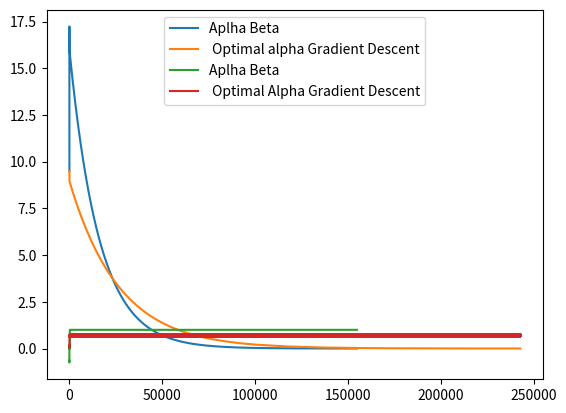

Source code (Python):
import math

import numpy as np
import random
import sys
import matplotlib.pyplot as plt

# Configurations to show the whole output in console
np.set_printoptions(threshold=sys.maxsize, linewidth=200)
np.set_printoptions(suppress=True)

# Function to generate a standard normal column vector
def std_norm_vector(d):
    c = np.random.standard_normal(size=d)
    return c

def gen_A(d):
    row_matrix=[]
    for i in range(d):
        col = std_norm_vector(d)
        row_matrix.append(col)

    np_row_matrix = np.array(row_matrix)
    a = np.transpose(np_row_matrix)

    return a


def find_alpha_beta(q):

    # Generate eigen values
    ev = np.linalg.eigvals(q)
    print("Eigen Values are:")
    print(ev)

    flag = 1
    loop_flag = 1

    while loop_flag == 1:
        alpha = random.random()
        beta = random.random()

        # Check if -1<lam<1 for all eigen vectors of q
        for mu in ev:

            if 1 - ( (4 * alpha * mu)/math.pow(1-beta+(alpha*mu), 2)) < 0:
                break

            lam1 = 1 - (0.5*(1- alpha + (alpha * mu))) * (1 + math.sqrt(1 - ( (4 * alpha * mu)/math.pow(1-beta+(alpha*mu), 2))))
            lam2 = 1 - (0.5*(1- alpha + (alpha * mu))) * (1 - math.sqrt(1 - ( (4 * alpha * mu)/math.pow(1-beta+(alpha*mu), 2))))

            print("Lam1 and Lam2 are")
            print(lam1,lam2)

            if lam1 > -1 and lam1 < 1 and lam2 > -1 and lam2 < 1 :
                flag = 0
            else:
                flag = 1
                break

        if flag == 0:
            loop_flag = 0

    return alpha,beta

# (0.00118725952031704, 0.8997177327782614)

d = 10
c = std_norm_vector(d)
a = gen_A(d)

q = np.matmul(np.transpose(a),a)

print(" q is")
print(q)

x_now = std_norm_vector(d)
x_now1 = x_now.copy()
x_prev = np.zeros(d)
# alpha = 0.01
# beta = 0.9

alpha = 0.01
beta = 0.899

error = 999

x_star = np.matmul(np.linalg.inv(q), c)

angle = 0
output = []
output1= []
angles = []
angles1 = []
angle = 0



# Gradient Descent with Momentum with best alpha beta
while error > 0.001:

    error = np.linalg.norm(np.subtract(x_now, x_star))

    print(error)
    output.append(error)

    aplha_grad_fx = np.dot(alpha,np.subtract(np.matmul(q,x_now),c))

    beta_qk = np.dot(beta,np.subtract(x_now,x_prev))

    x_next = np.add(np.subtract(x_now, aplha_grad_fx) ,np.dot(beta,np.subtract(x_now,x_prev)))

    angle = (np.matmul(np.transpose(np.subtract( x_next, x_now)),np.subtract(x_star, x_now)) )/(np.linalg.norm(np.subtract(x_next,x_now)) * np.linalg.norm(np.subtract(x_star,x_now)))

    angles.append(angle)
    x_prev = x_now
    x_now = x_next


error = 999
alpha = 0.02
x_now = x_now1.copy()

# Vanilla gradient descent

#
# while error > 0.001:
#
#     error = np.linalg.norm( np.subtract(x_now, x_star))
#     print(error)
#     output1.append(error)
#     aplha_grad_fx= np.dot(alpha,np.subtract(np.matmul(q,x_now),c))
#
#     x_next = np.subtract(x_now, aplha_grad_fx)
#
#     angle = (np.matmul(np.transpose(np.subtract( x_next, x_now)),np.subtract(x_star, x_now)) )/(np.linalg.norm(np.subtract(x_next,x_now)) * np.linalg.norm(np.subtract(x_star,x_now)))
#
#     angles1.append(angle)
#     x_now = x_next
#

# Optimized Gradient Descent

error = 999
x_now = x_now1.copy()

while error > 0.001:

    pk = np.subtract(np.matmul(q, x_now), c)
    alpha = (np.matmul(np.transpose(pk),pk)) / (np.matmul( np.matmul(np.transpose(pk),q),pk))

    error = np.linalg.norm( np.subtract(x_now, x_star))
    print(error)
    output1.append(error)
    aplha_grad_fx = np.dot(alpha, np.subtract(np.matmul(q,x_now),c))

    x_next = np.subtract(x_now, aplha_grad_fx)

    angle = (np.matmul(np.transpose(np.subtract( x_next, x_now)),np.subtract(x_star, x_now)) )/(np.linalg.norm(np.subtract(x_next,x_now)) * np.linalg.norm(np.subtract(x_star,x_now)))

    angles1.append(angle)
    x_now = x_next




print("-"*100)
#print(output)

plt.plot(output,label="Aplha Beta")
# plt.plot(output1, label=" Vanilla Gradient Descent")

plt.plot(output1, label=" Optimal alpha Gradient Descent")

# plt.plot(np.log(output))
leg = plt.legend(loc='upper center')
plt.show()

plt.plot(angles, label="Aplha Beta")
# plt.plot(angles1, label=" Vanilla Gradient Descent")
plt.plot(angles1, label=" Optimal Alpha Gradient Descent")
leg = plt.legend(loc='upper center')
plt.show()

